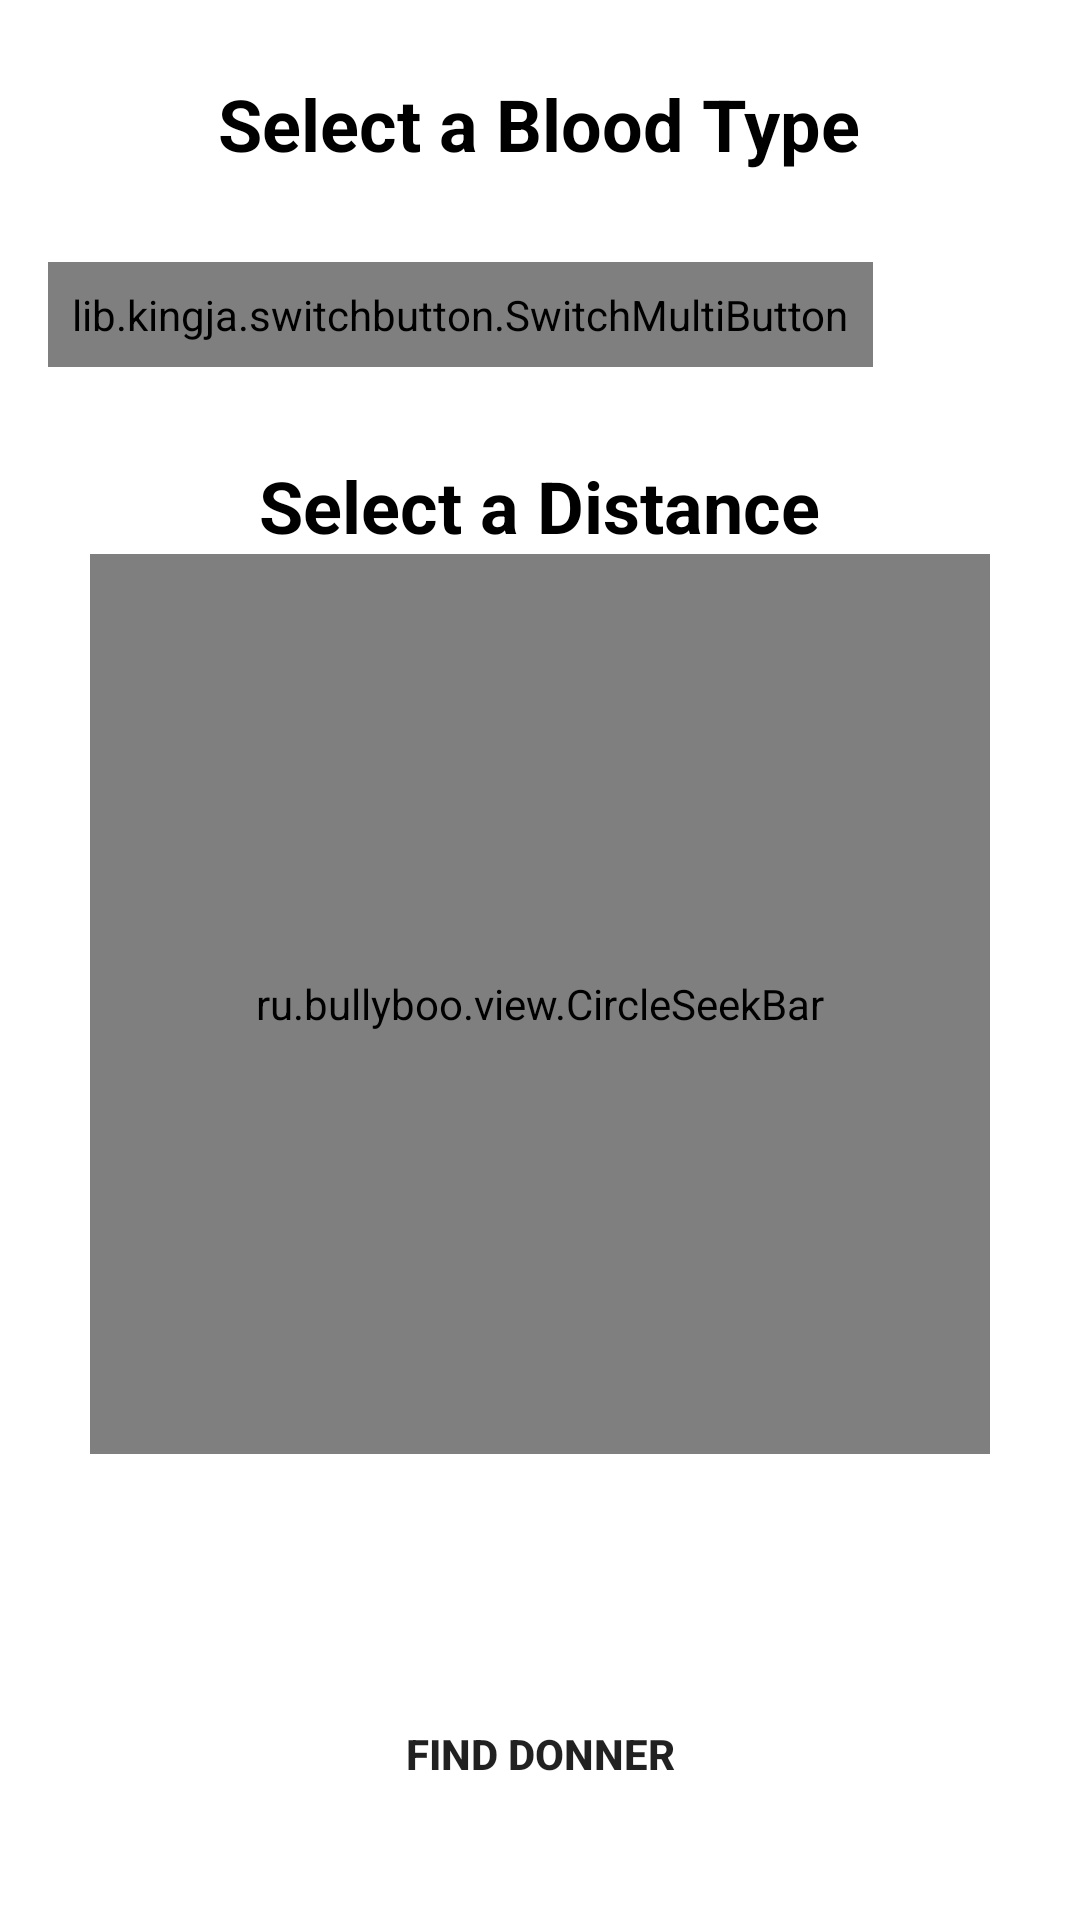

Layout XML and referenced resources for this Android screen:
<!-- AndroidManifest.xml: application theme Theme.BloodDonation -->
<!-- res/layout/fragment_home.xml -->
<?xml version="1.0" encoding="utf-8"?>
<RelativeLayout xmlns:android="http://schemas.android.com/apk/res/android"
    xmlns:tools="http://schemas.android.com/tools"
    xmlns:app="http://schemas.android.com/apk/res-auto"
    android:layout_width="match_parent"
    android:layout_height="match_parent"
    tools:context=".fragment.HomeFragment">


    <TextView
        android:id="@+id/txtBlood"
        android:layout_width="wrap_content"
        android:layout_height="wrap_content"
        android:layout_centerHorizontal="true"
        android:layout_marginTop="25dp"
        android:text="@string/bloodType"
        android:textColor="@android:color/black"
        android:textSize="24sp"
        android:textStyle="bold" />


    <lib.kingja.switchbutton.SwitchMultiButton
        android:id="@id/radiogroup1"
        android:layout_width="wrap_content"
        android:layout_height="wrap_content"
        android:layout_below="@+id/txtBlood"
        android:layout_gravity="center_horizontal"
        android:layout_marginLeft="16.0dip"
        android:layout_marginTop="30.0dip"
        android:layout_marginRight="16.0dip"
        android:padding="8.0dip"
        app:selectedColor="@color/statusBar"
        app:selectedTab="0"
        app:strokeRadius="8.0dip"
        app:strokeWidth="1.0dip"
        app:switchTabs="@array/switch_tabs"
        app:textSize="20.0sp" />

    <TextView
        android:id="@+id/txtDistence"
        android:layout_width="wrap_content"
        android:layout_height="wrap_content"
        android:layout_below="@+id/radiogroup1"
        android:layout_centerHorizontal="true"
        android:layout_marginTop="30dp"
        android:text="@string/distance"
        android:textColor="@android:color/black"
        android:textSize="24sp"
        android:textStyle="bold" />

    <ru.bullyboo.view.CircleSeekBar
        android:id="@id/seekBar"
        app:backgroundCircleLineWidth="10.0dip"
        app:dotColor="@color/statusBar"
        app:dotRadius="12.0dip"
        app:isClockwise="true"
        android:layout_below="@+id/txtDistence"
        app:maxValue="50"
        app:progressCircleLineColor="@color/statusBar"
        app:progressCircleLineWidth="10.0dip"
        app:showCounter="true"
        app:value="10"
        android:layout_width="300.0dip"
        android:layout_height="300.0dip"
        android:layout_centerInParent="true"
        android:layout_gravity="center_horizontal">

        <TextView
            android:id="@id/txtDistence"
            android:layout_width="wrap_content"
            android:layout_height="wrap_content"
            android:layout_gravity="center"
            android:textColor="@android:color/black"
            android:layout_marginBottom="50.0dip"
            android:text="@string/txtDistance" />
    </ru.bullyboo.view.CircleSeekBar>


    <Button
        android:id="@+id/btnFind"
        android:layout_width="150dp"
        android:layout_height="60dp"
        android:layout_below="@+id/seekBar"
        android:layout_centerHorizontal="true"
        android:layout_marginTop="70dp"
        android:text="@string/btnFindDonner"
        android:backgroundTint="@color/statusBar"
        android:background="@drawable/backgraoundcircle"
        android:textStyle="bold" />
</RelativeLayout>
<!-- resources referenced by this layout -->
<resources>
  <string-array name="switch_tabs">
      <item>A+</item>
      <item>A-</item>
  
      <item>B+</item>
  
      <item>B-</item>
  
      <item>O+</item>
  
      <item>O-</item>
  
      <item>AB+</item>
  
      <item>AB-</item>
  
  </string-array>
  <color name="statusBar">#ffff0000</color>
  <string name="bloodType">Select a Blood Type</string>
  <string name="btnFindDonner">Find donner</string>
  <string name="distance">Select a  Distance</string>
  <string name="txtDistance">Distanse (Km)</string>
  <style name="Theme.BloodDonation" parent="Theme.MaterialComponents.DayNight.NoActionBar">
          
          <item name="colorPrimary">@color/statusBar</item>
          <item name="colorPrimaryVariant">@color/statusBar</item>
          <item name="colorOnPrimary">@color/white</item>
          
          <item name="colorSecondary">@color/teal_200</item>
          <item name="colorSecondaryVariant">@color/teal_700</item>
          <item name="colorOnSecondary">@color/white</item>
          
          <item name="android:statusBarColor" tools:targetApi="l">?attr/colorPrimaryVariant</item>
          
      </style>
  <color name="white">#FFFFFFFF</color>
  <color name="teal_200">#FF03DAC5</color>
  <color name="teal_700">#FF018786</color>
</resources>
